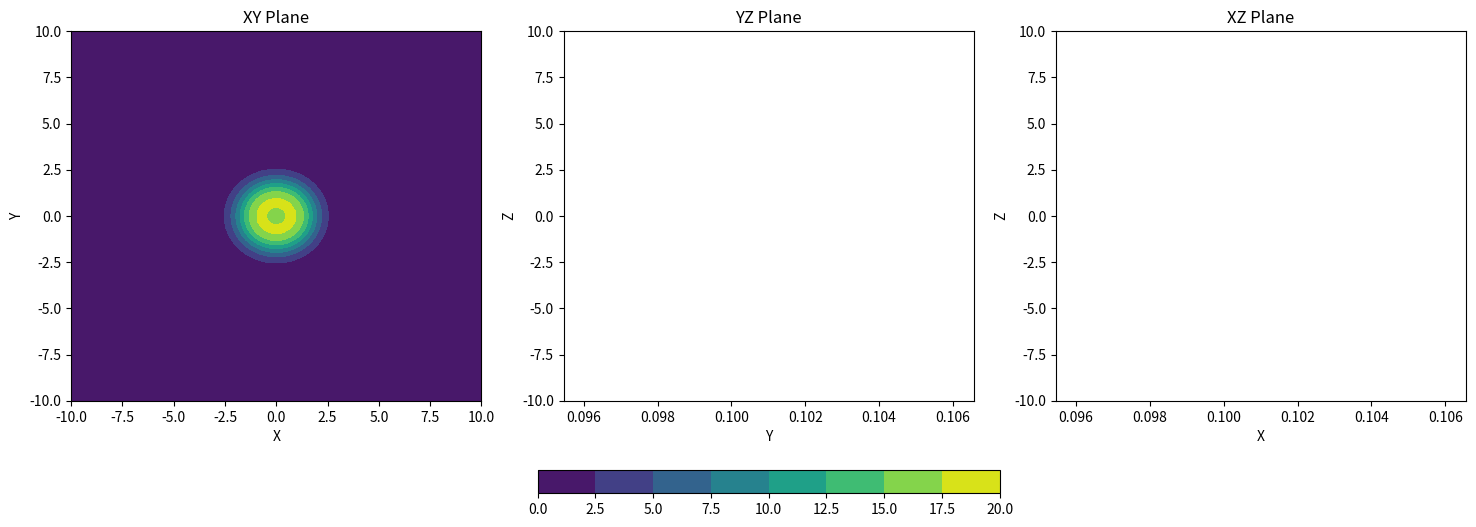
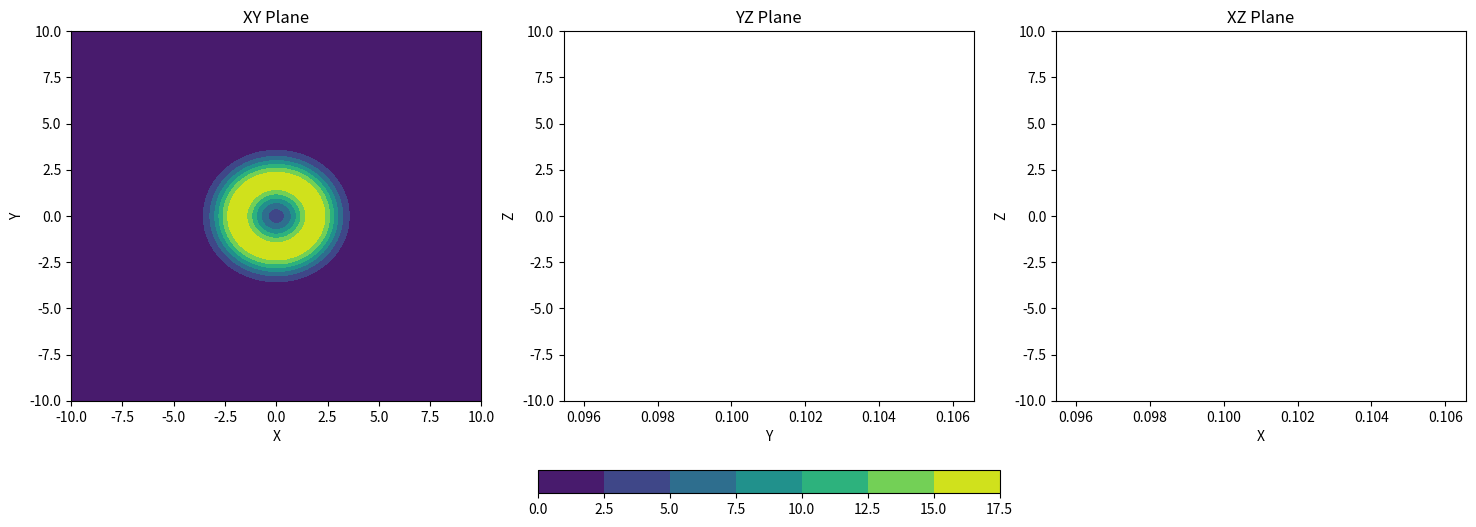
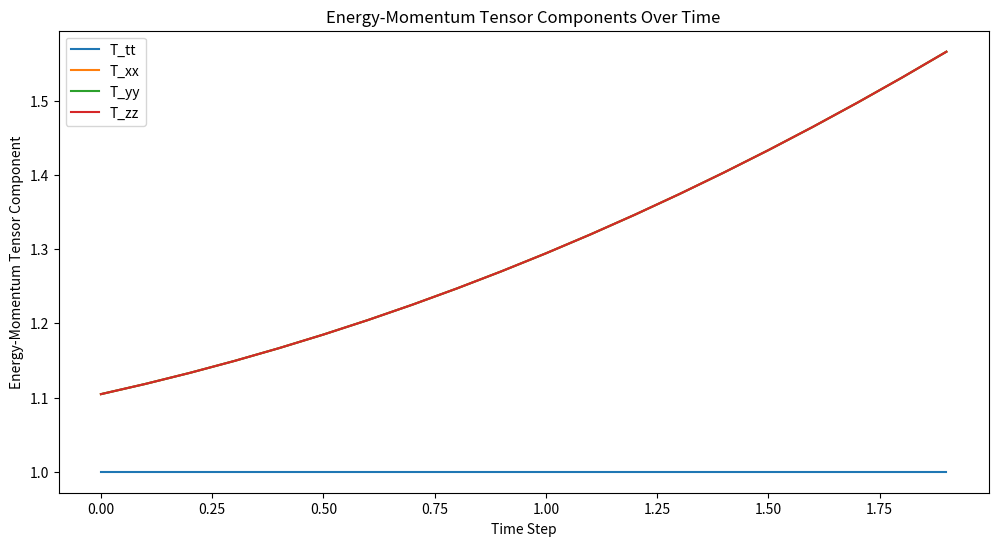
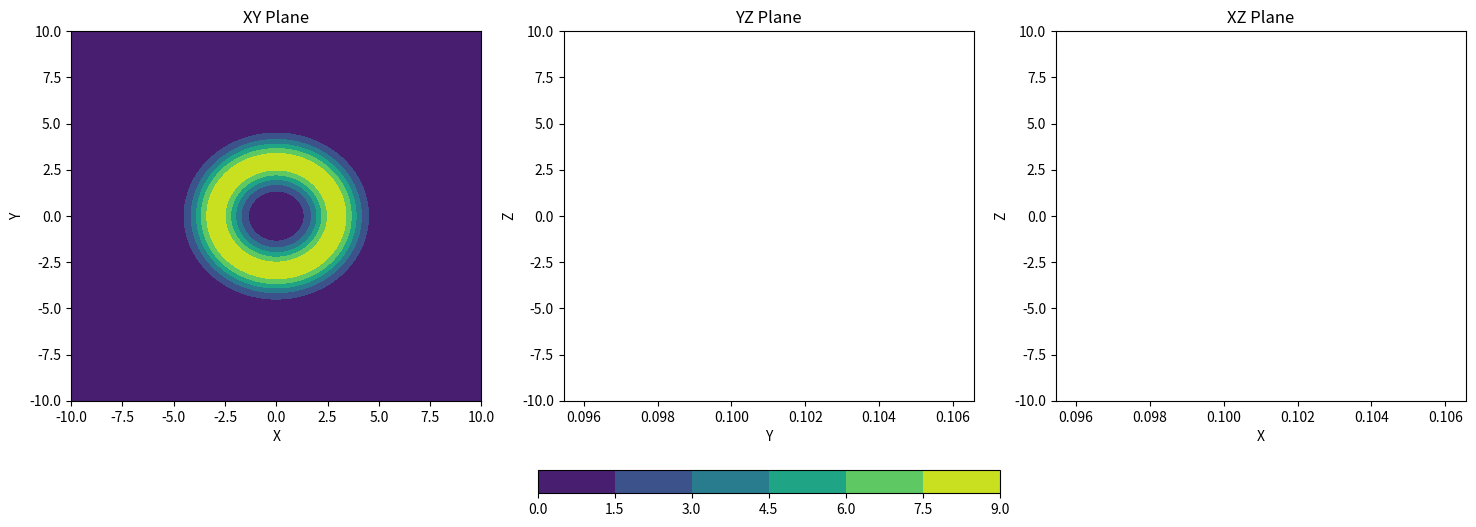
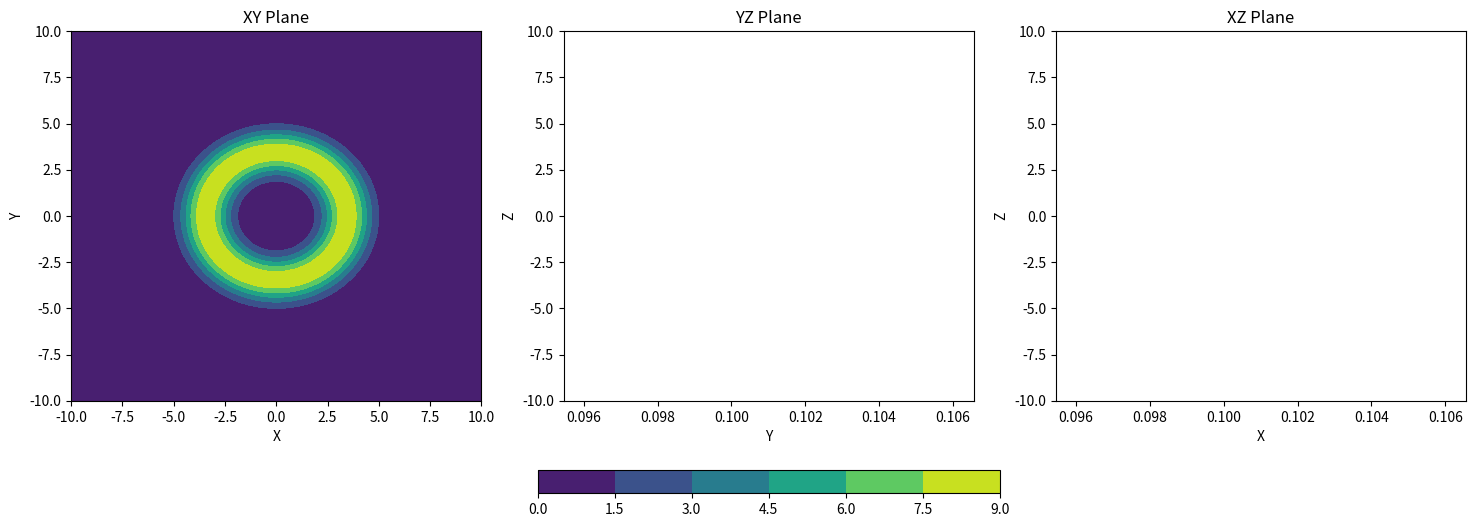
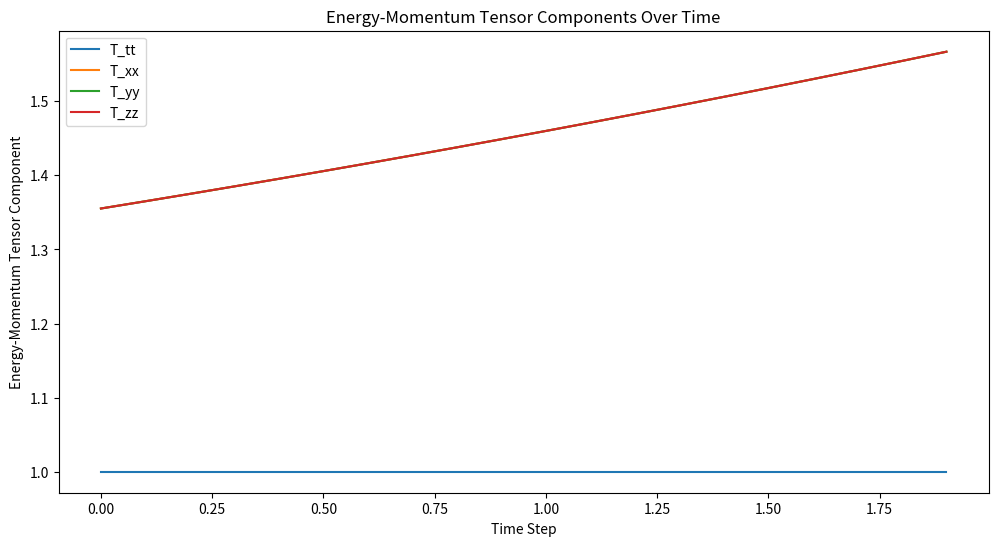
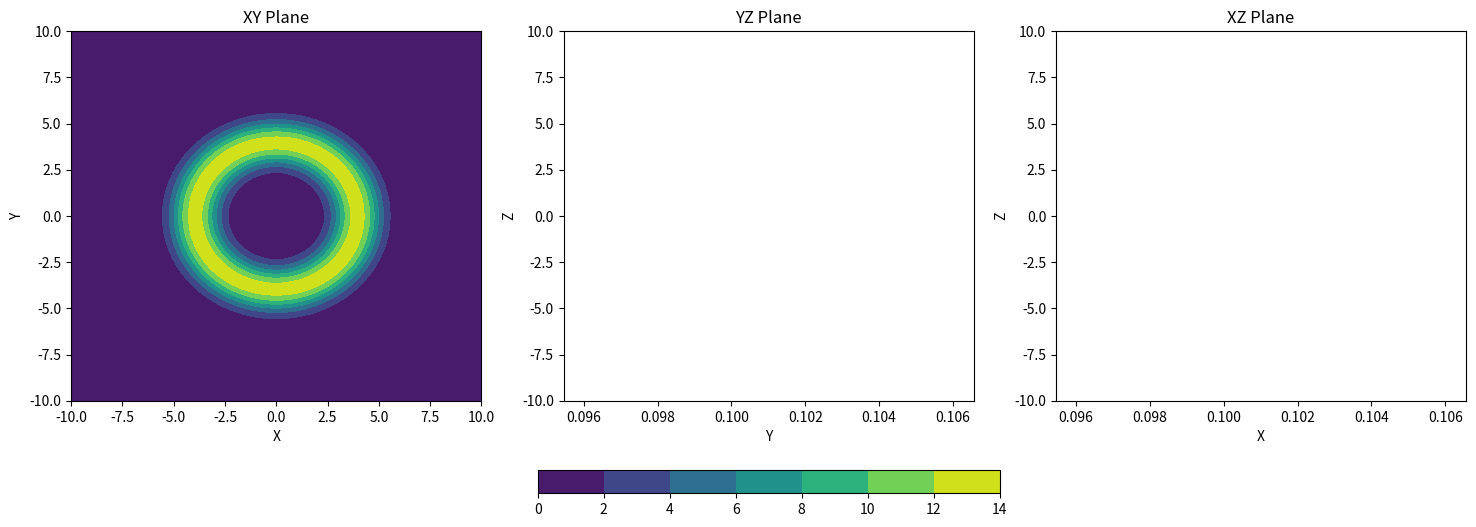
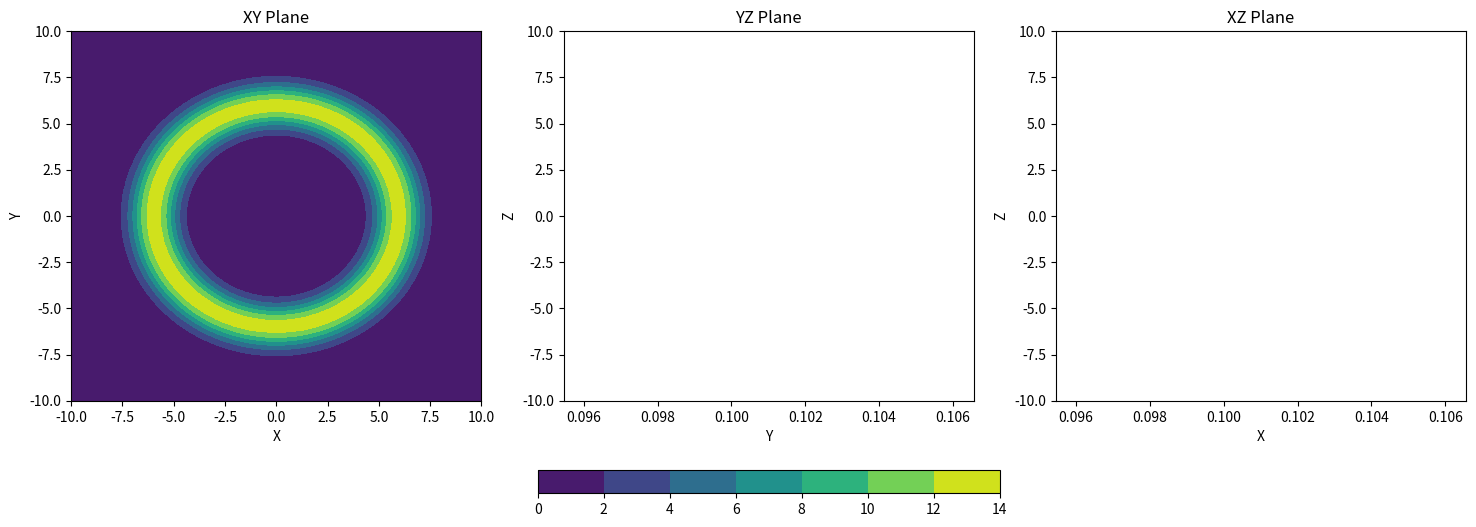
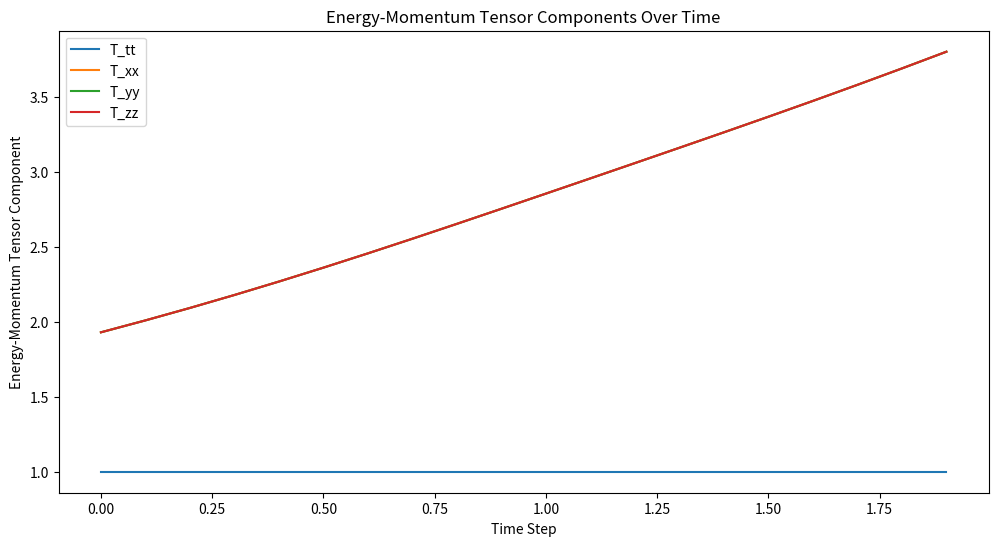
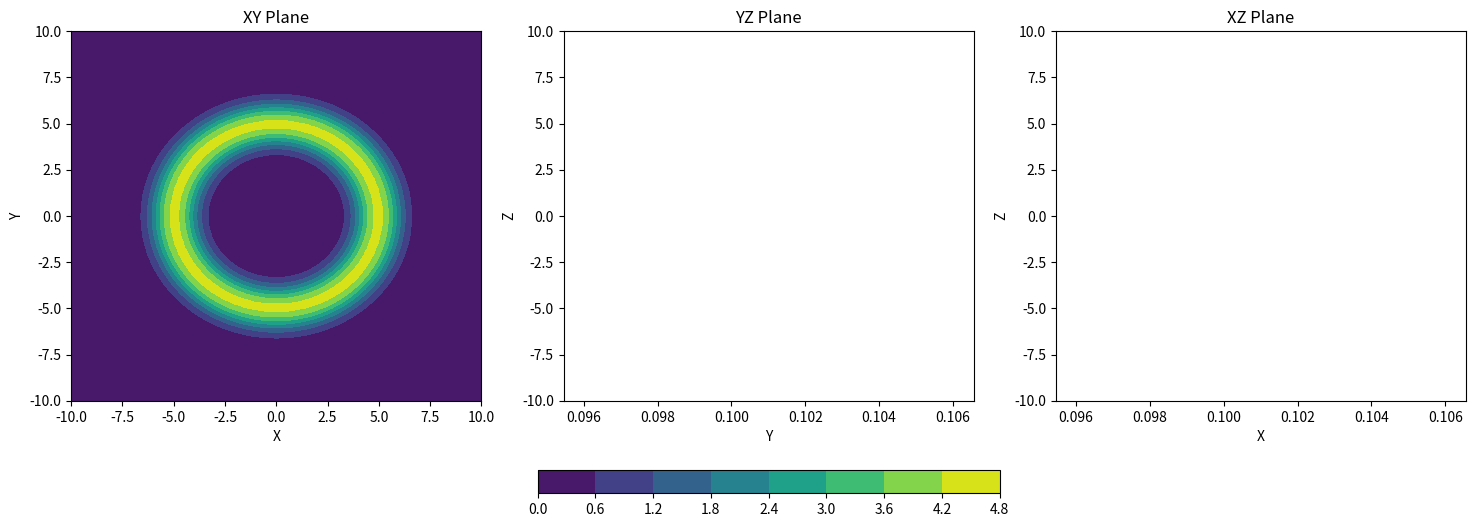
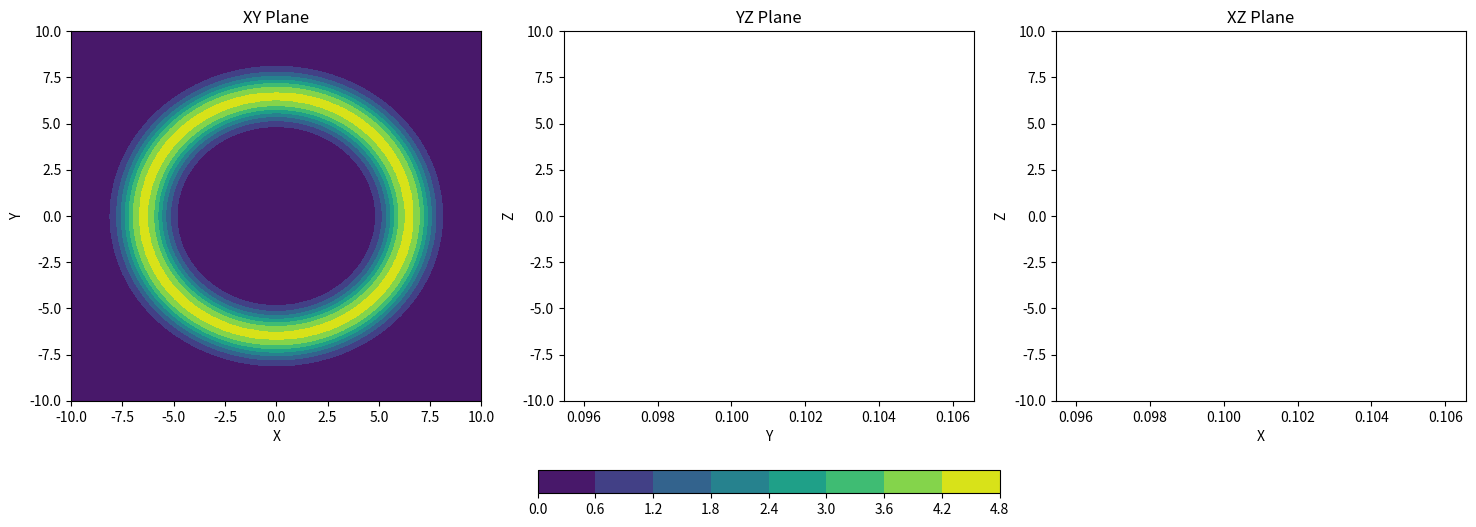
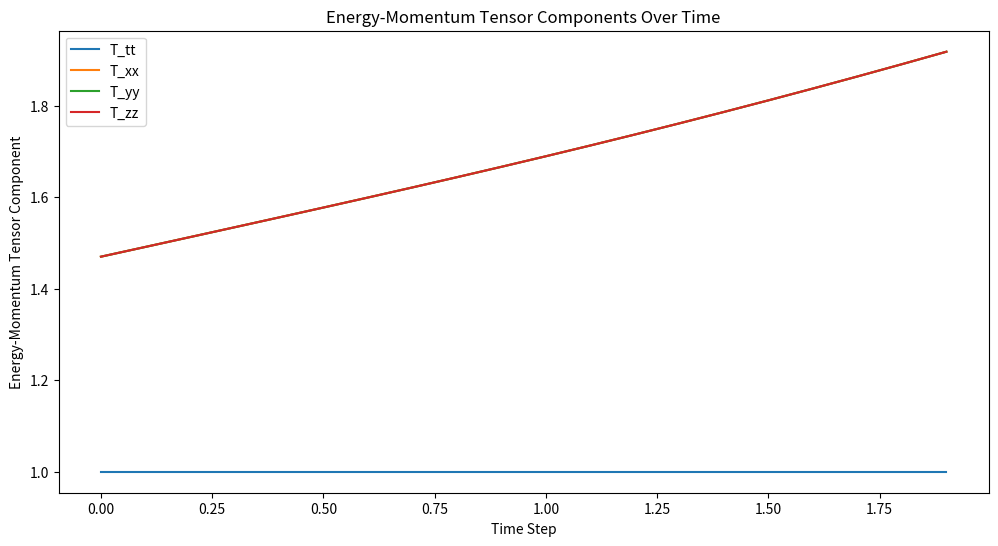

Here is the Python script that generated these plots, in order:
import numpy as np
from scipy.ndimage import gaussian_filter
import matplotlib.pyplot as plt

def create_spacetime_grid(size, scale):
    """Create a grid representing spacetime.
    
    Args:
        size (int): The range of the grid in each direction (-size to size).
        scale (int): The number of points in each direction.
    
    Returns:
        tuple: Meshgrid arrays for x, y, z coordinates.
    """
    x = np.linspace(-size, size, scale)
    y = np.linspace(-size, size, scale)
    z = np.linspace(-size, size, scale)
    x, y, z = np.meshgrid(x, y, z)
    return x, y, z

def refined_metric_tensor(x, y, z, t, bubble_radius, density, speed):
    """Refine the metric tensor for the warp bubble with additional terms.
    
    Args:
        x, y, z (ndarray): Meshgrid arrays for spatial coordinates.
        t (float): Current time step.
        bubble_radius (float): Radius of the warp bubble.
        density (float): Density of the warp bubble.
        speed (float): Speed of the warp bubble.
    
    Returns:
        tuple: Components of the metric tensor.
    """
    r = np.sqrt(x**2 + y**2 + z**2) - speed * t
    g_tt = -1
    g_xx = g_yy = g_zz = 1 + density * np.exp(-((r - bubble_radius) ** 2)) + 0.1 * density * np.exp(-((r - 2 * bubble_radius) ** 2))
    return g_tt, g_xx, g_yy, g_zz

def refined_energy_momentum_tensor(g_tt, g_xx, g_yy, g_zz):
    """Refine the energy-momentum tensor from the refined metric tensor.
    
    Args:
        g_tt, g_xx, g_yy, g_zz (ndarray): Components of the metric tensor.
    
    Returns:
        tuple: Components of the energy-momentum tensor.
    """
    T_tt = -g_tt
    T_xx = g_xx
    T_yy = g_yy
    T_zz = g_zz
    return T_tt, T_xx, T_yy, T_zz

def refined_warp_spacetime_dynamic(x, y, z, bubble_radius, density, t, speed):
    """Apply refined warp factor to spacetime grid to create a dynamic warp bubble using positive energy.
    
    Args:
        x, y, z (ndarray): Meshgrid arrays for spatial coordinates.
        bubble_radius (float): Radius of the warp bubble.
        density (float): Density of the warp bubble.
        t (float): Current time step.
        speed (float): Speed of the warp bubble.
    
    Returns:
        tuple: Warp effect and components of the energy-momentum tensor.
    """
    g_tt, g_xx, g_yy, g_zz = refined_metric_tensor(x, y, z, t, bubble_radius, density, speed)
    T_tt, T_xx, T_yy, T_zz = refined_energy_momentum_tensor(g_tt, g_xx, g_yy, g_zz)
    warp_effect = density * np.exp(-((np.sqrt(x**2 + y**2 + z**2) - bubble_radius - speed * t) ** 2))
    return warp_effect, T_tt, T_xx, T_yy, T_zz

def smooth_warp_effect(warp_effect, sigma=1):
    """Smooth the warp effect using a Gaussian filter.
    
    Args:
        warp_effect (ndarray): The warp effect applied to the grid.
        sigma (float): The standard deviation for Gaussian kernel.
    
    Returns:
        ndarray: The smoothed warp effect.
    """
    return gaussian_filter(warp_effect, sigma=sigma)

def plot_warped_spacetime_slices(x, y, z, warp_effect):
    """Plot slices of the warped spacetime grid in different planes.
    
    Args:
        x, y, z (ndarray): Meshgrid arrays for spatial coordinates.
        warp_effect (ndarray): The warp effect applied to the grid.
    """
    fig, axes = plt.subplots(1, 3, figsize=(18, 6))
    
    # XY plane
    slice_idx = warp_effect.shape[2] // 2
    warp_slice = warp_effect[:, :, slice_idx]
    axes[0].contourf(x[:, :, slice_idx], y[:, :, slice_idx], warp_slice, cmap='viridis')
    axes[0].set_title('XY Plane')
    axes[0].set_xlabel('X')
    axes[0].set_ylabel('Y')
    
    # YZ plane
    slice_idx = warp_effect.shape[0] // 2
    warp_slice = warp_effect[slice_idx, :, :]
    axes[1].contourf(y[slice_idx, :, :], z[slice_idx, :, :], warp_slice, cmap='viridis')
    axes[1].set_title('YZ Plane')
    axes[1].set_xlabel('Y')
    axes[1].set_ylabel('Z')
    
    # XZ plane
    slice_idx = warp_effect.shape[1] // 2
    warp_slice = warp_effect[:, slice_idx, :]
    axes[2].contourf(x[:, slice_idx, :], z[:, slice_idx, :], warp_slice, cmap='viridis')
    axes[2].set_title('XZ Plane')
    axes[2].set_xlabel('X')
    axes[2].set_ylabel('Z')
    
    plt.colorbar(axes[0].contourf(x[:, :, slice_idx], y[:, :, slice_idx], warp_slice, cmap='viridis'), ax=axes, orientation='horizontal', fraction=0.05)
    plt.show()

def plot_energy_momentum(t, T_tt, T_xx, T_yy, T_zz):
    """Plot the energy-momentum tensor components over time.
    
    Args:
        t (ndarray): Array of time steps.
        T_tt, T_xx, T_yy, T_zz (ndarray): Energy-momentum tensor components over time.
    """
    plt.figure(figsize=(12, 6))
    plt.plot(t, T_tt, label='T_tt')
    plt.plot(t, T_xx, label='T_xx')
    plt.plot(t, T_yy, label='T_yy')
    plt.plot(t, T_zz, label='T_zz')
    plt.xlabel('Time Step')
    plt.ylabel('Energy-Momentum Tensor Component')
    plt.title('Energy-Momentum Tensor Components Over Time')
    plt.legend()
    plt.show()

def refined_comprehensive_analysis(x, y, z, bubble_radius, density, speed, timesteps, time_interval):
    """Perform comprehensive analysis of the refined warp bubble dynamics.
    
    Args:
        x, y, z (ndarray): Meshgrid arrays for spatial coordinates.
        bubble_radius (float): Radius of the warp bubble.
        density (float): Density of the warp bubble.
        speed (float): Speed of the warp bubble.
        timesteps (int): Number of time steps for the simulation.
        time_interval (float): Time interval between each step.
    """
    t_values = np.arange(0, timesteps * time_interval, time_interval)
    T_tt_values = []
    T_xx_values = []
    T_yy_values = []
    T_zz_values = []

    for t in t_values:
        warp_effect, T_tt, T_xx, T_yy, T_zz = refined_warp_spacetime_dynamic(x, y, z, bubble_radius, density, t, speed)
        T_tt_values.append(np.mean(T_tt))
        T_xx_values.append(np.mean(T_xx))
        T_yy_values.append(np.mean(T_yy))
        T_zz_values.append(np.mean(T_zz))

        # Plot the warped spacetime slices at intervals
        if t % 1 == 0:  # Plot every timestep
            warp_effect_smoothed = smooth_warp_effect(warp_effect, sigma=2.0)
            plot_warped_spacetime_slices(x, y, z, warp_effect_smoothed)

    plot_energy_momentum(t_values, T_tt_values, T_xx_values, T_yy_values, T_zz_values)

def run_comprehensive_analysis(bubble_radius, density, speed, timesteps, time_interval):
    """Run the comprehensive analysis for a given set of parameters.
    
    Args:
        bubble_radius (float): Radius of the warp bubble.
        density (float): Density of the warp bubble.
        speed (float): Speed of the warp bubble.
        timesteps (int): Number of time steps for the simulation.
        time_interval (float): Time interval between each step.
    """
    x, y, z = create_spacetime_grid(new_grid_size, new_grid_scale)
    refined_comprehensive_analysis(x, y, z, bubble_radius, density, speed, timesteps, time_interval)

# Parameters for the grid and simulation
new_grid_size = 10
new_grid_scale = 100
timesteps = 20
time_interval = 0.1

# Configurations to test
configurations = [
    {"bubble_radius": 1.0, "density": 20.0, "speed": 1.0},
    {"bubble_radius": 3.0, "density": 10.0, "speed": 0.5},
    {"bubble_radius": 4.0, "density": 15.0, "speed": 2.0},
    {"bubble_radius": 5.0, "density": 5.0, "speed": 1.5},
]

# Run simulations for each configuration
for config in configurations:
    print(f"Running simulation with bubble_radius={config['bubble_radius']}, density={config['density']}, speed={config['speed']}")
    run_comprehensive_analysis(config['bubble_radius'], config['density'], config['speed'], timesteps, time_interval)
